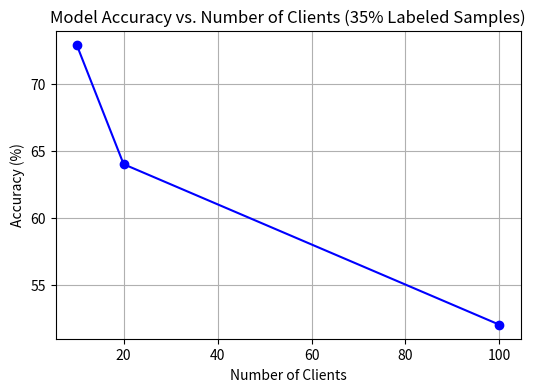

Write Python code to recreate this figure.
import matplotlib.pyplot as plt

# Data points already separated into two lists
number_clients = [10, 20, 100]
accuracy_percent = [72.93, 64, 52]

# Create the plot
plt.figure(figsize=(6, 4))
plt.plot(number_clients, accuracy_percent, marker='o', linestyle='-', color='blue')

# Set labels and title
plt.xlabel('Number of Clients')
plt.ylabel('Accuracy (%)')
plt.title('Model Accuracy vs. Number of Clients (35% Labeled Samples)')

# Display grid and show plot
plt.grid(True)
plt.show()
